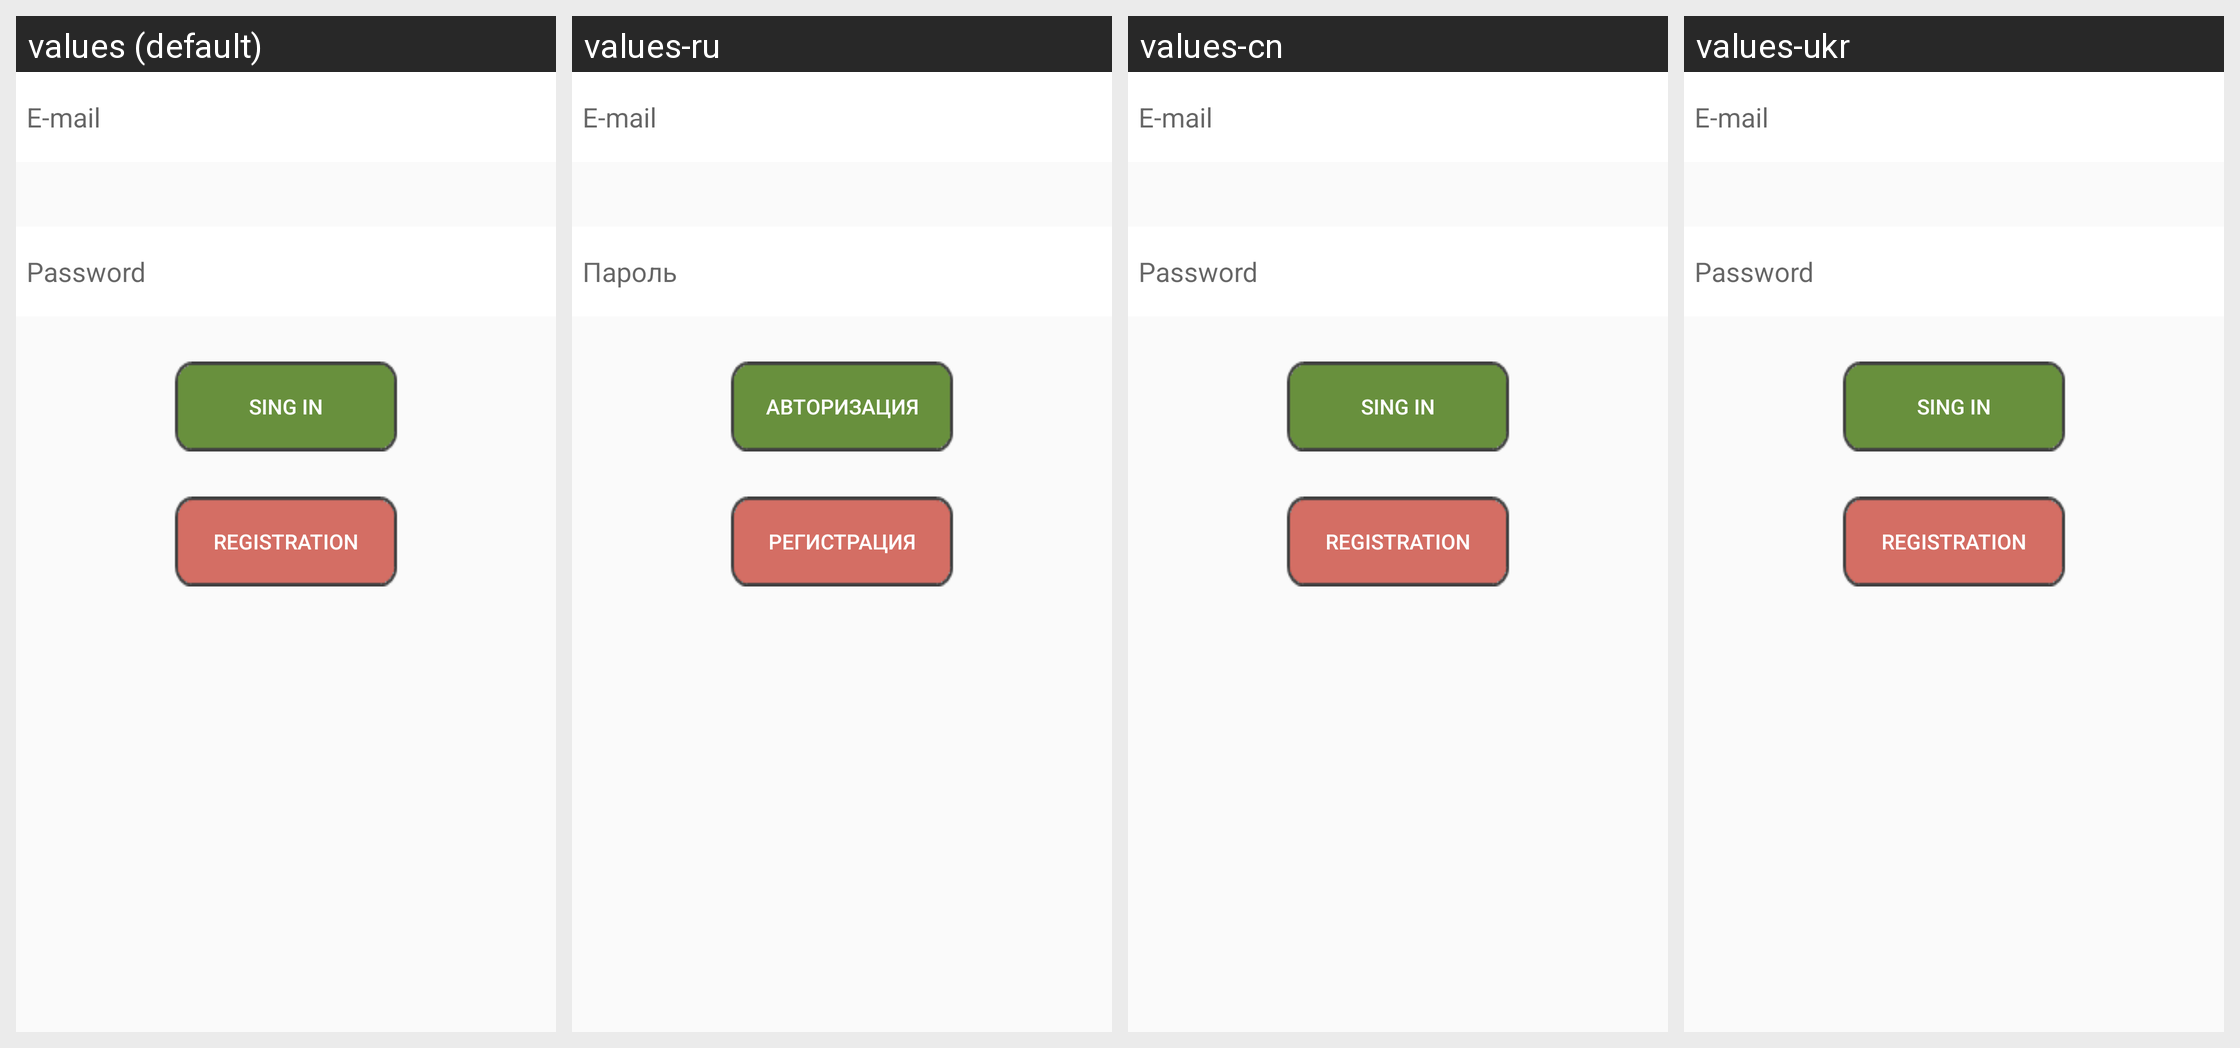

The Android screen above is rendered under several locales of the same app. Produce the string resources it draws, with the default and per-locale values.
Android screen res/layout/fragment5.xml rendered under 4 locales, left to right: values (default), values-ru, values-cn, values-ukr. Device: Nexus 5 (rendered at 1080×1920; each locale shown at half size, 540×960, under a caption strip naming it); theme AppTheme.
Other locales in the repository, not shown: values-de, values-en, values-es, values-jp, values-ro, values-ua.
Strings drawn on this screen, with the default value and each locale's value (text and hints the layout hard-codes, and strings that could not be matched under every locale, appear in the picture but are not listed):

mail
  values: E-mail
  values-ru: E-mail
  values-cn: E-mail  [not translated; the default value is used]
  values-ukr: E-mail  [not translated; the default value is used]

password
  values: Password
  values-ru: Пароль
  values-cn: Password  [not translated; the default value is used]
  values-ukr: Password  [not translated; the default value is used]

login
  values: Sing in
  values-ru: Авторизация
  values-cn: Sing in  [not translated; the default value is used]
  values-ukr: Sing in  [not translated; the default value is used]

registration
  values: Registration
  values-ru: Регистрация
  values-cn: Registration  [not translated; the default value is used]
  values-ukr: Registration  [not translated; the default value is used]
